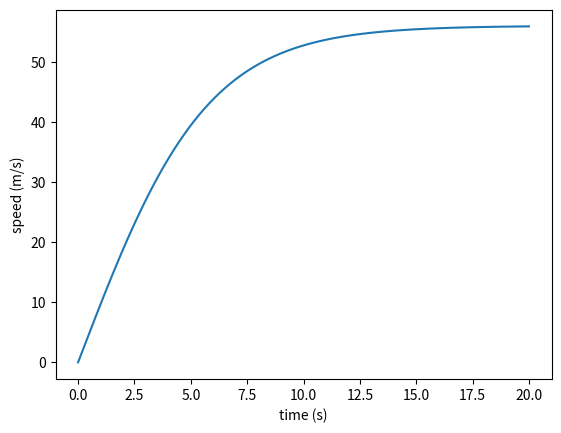

Recreate this plot in Python.
import math
import matplotlib.pyplot as plt

G = 9.8

def fall_with_drag(mass, k, total_time=20.0, dt=0.01):
    """The falling speed at every step, starting from rest."""
    speed = 0.0
    speeds = [speed]
    for _ in range(round(total_time / dt)):
        acceleration = G - (k / mass) * speed**2
        speed += acceleration * dt
        speeds.append(speed)
    return speeds

mass, k = 80, 0.25
speeds = fall_with_drag(mass, k)
print(f"Speed after 20 s: {speeds[-1]:.1f} m/s")
print(f"Terminal velocity from the formula: {math.sqrt(mass * G / k):.1f} m/s")

times = [i * 0.01 for i in range(len(speeds))]
plt.plot(times, speeds)
plt.xlabel("time (s)")
plt.ylabel("speed (m/s)")
plt.show()
